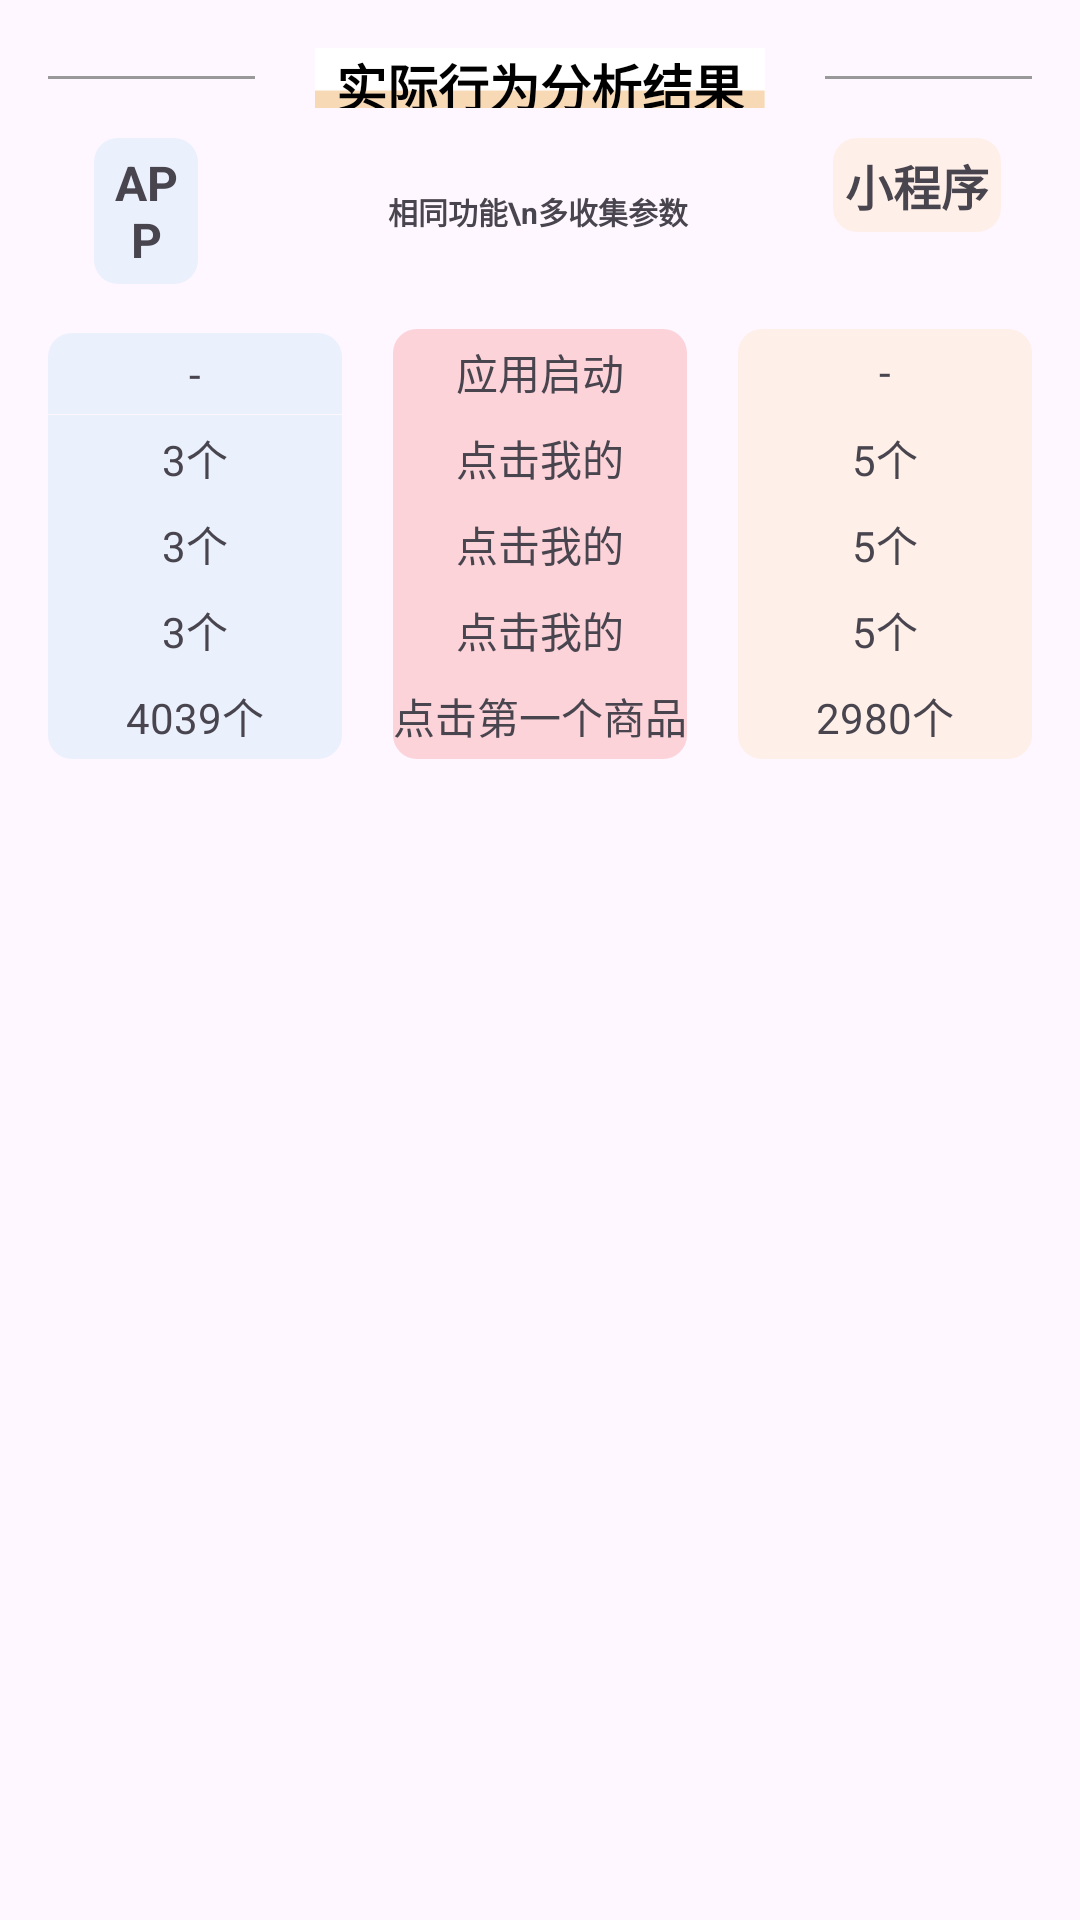

Layout XML and referenced resources for this Android screen:
<!-- AndroidManifest.xml: application theme Theme.PrivacyLens -->
<!-- res/layout/table_action.xml -->
<?xml version="1.0" encoding="utf-8"?>
<TableLayout
    xmlns:android="http://schemas.android.com/apk/res/android"
    android:layout_width="match_parent"
    android:layout_height="wrap_content"
    android:padding="16dp">

    
    <RelativeLayout
        android:layout_width="match_parent"
        android:layout_height="wrap_content"
        android:layout_marginBottom="10dp">
        <TextView
            android:id="@+id/tvtitle"
            android:layout_width="150dp"
            android:layout_height="20dp"
            android:layout_centerInParent="true"
            android:layout_marginLeft="20dip"
            android:layout_marginRight="20dip"
            android:background="@drawable/action_back"
            android:text="实际行为分析结果"
            android:textAlignment="center"
            android:textAppearance="?android:attr/textAppearanceLarge"
            android:textStyle="bold"
            android:textColor="@color/black"
            android:textSize="17dp" />
        <TextView
            android:id="@+id/textView1"
            android:layout_width="200dip"
            android:layout_height="1dip"
            android:layout_centerVertical="true"
            android:layout_toLeftOf="@id/tvtitle"
            android:background="#999" />
        <TextView
            android:id="@+id/textView2"
            android:layout_width="200dip"
            android:layout_height="1dip"
            android:layout_centerVertical="true"
            android:layout_toRightOf="@+id/tvtitle"
            android:background="#999" />
    </RelativeLayout>

    
    <TableRow
        android:paddingStart="5pt"
        android:paddingEnd="5pt"
        android:layout_marginBottom="15dp">

        <TextView
            android:layout_width="18dp"
            android:layout_height="wrap_content"
            android:layout_gravity="center_horizontal"
            android:layout_marginRight="10dp"
            android:layout_weight="1"
            android:background="@drawable/bg_rounded_generic"
            android:backgroundTint="@color/app"
            android:gravity="center"
            android:padding="4dp"
            android:text="APP"
            android:textSize="16sp"
            android:textStyle="bold" />

        <TextView
            android:layout_width="wrap_content"
            android:layout_height="wrap_content"
            android:layout_gravity="center"
            android:layout_marginHorizontal="20dp"
            android:layout_weight="1"
            android:gravity="center"
            android:text="相同功能\n多收集参数"
            android:textSize="10sp"
            android:textStyle="bold" />

        <TextView
            android:layout_width="39dp"
            android:layout_height="wrap_content"
            android:layout_weight="1"
            android:background="@drawable/bg_rounded_generic"
            android:backgroundTint="@color/miniapp"
            android:gravity="center"
            android:padding="4dp"
            android:text="小程序"
            android:textSize="16sp"
            android:textStyle="bold" />
    </TableRow>

    
    <TableRow
        android:layout_height="wrap_content">

        <TextView
            android:id="@+id/tvAppA_1"
            android:layout_width="0dp"
            android:layout_height="wrap_content"
            android:layout_weight="1"
            android:background="@drawable/action_rounded_top"
            android:backgroundTint="@color/app"
            android:gravity="center"
            android:lineSpacingExtra="4dp"
            android:lineSpacingMultiplier="1.2"
            android:paddingVertical="4dp"
            android:text="-" />

        <TextView
            android:id="@+id/tvAction_1"
            android:layout_width="0dp"
            android:layout_height="wrap_content"
            android:layout_marginHorizontal="17dp"
            android:layout_weight="1"
            android:background="@drawable/action_rounded_top"
            android:backgroundTint="@color/high"
            android:gravity="center"
            android:lineSpacingExtra="4dp"
            android:lineSpacingMultiplier="1.2"
            android:paddingVertical="4dp"
            android:text="应用启动" />

        <TextView
            android:id="@+id/tvMiniAppA_1"
            android:layout_width="0dp"
            android:layout_height="match_parent"
            android:layout_weight="1"
            android:background="@drawable/action_rounded_top"
            android:backgroundTint="@color/miniapp"
            android:gravity="center"
            android:lineSpacingExtra="4dp"
            android:lineSpacingMultiplier="1.2"
            android:paddingVertical="4dp"
            android:text="-" />
    </TableRow>

    
    <TableRow >

        <TextView
            android:id="@+id/tvAppA_2"
            android:layout_width="0dp"
            android:layout_height="match_parent"
            android:layout_weight="1"
            android:background="@color/app"
            android:gravity="center"
            android:lineSpacingExtra="4dp"
            android:lineSpacingMultiplier="1.2"
            android:paddingVertical="4dp"
            android:text="3个" />

        <TextView
            android:id="@+id/tvAction_2"
            android:layout_width="0dp"
            android:layout_height="wrap_content"
            android:layout_weight="1"
            android:background="@color/high"
            android:gravity="center"
            android:paddingVertical="4dp"
            android:text="点击我的"
            android:lineSpacingExtra="4dp"
            android:lineSpacingMultiplier="1.2"
            android:layout_marginHorizontal="17dp"/>

        <TextView
            android:id="@+id/tvMiniAppA_2"
            android:layout_width="0dp"
            android:layout_height="match_parent"
            android:layout_weight="1"
            android:background="@color/miniapp"
            android:gravity="center"
            android:lineSpacingExtra="4dp"
            android:lineSpacingMultiplier="1.2"
            android:paddingVertical="4dp"
            android:text="5个" />
    </TableRow>

    
    <TableRow >

        <TextView
            android:id="@+id/tvAppA_3"
            android:layout_width="0dp"
            android:layout_height="match_parent"
            android:layout_weight="1"
            android:background="@color/app"
            android:gravity="center"
            android:lineSpacingExtra="4dp"
            android:lineSpacingMultiplier="1.2"
            android:paddingVertical="4dp"
            android:text="3个" />

        <TextView
            android:id="@+id/tvAction_3"
            android:layout_width="0dp"
            android:layout_height="wrap_content"
            android:layout_weight="1"
            android:background="@color/high"
            android:gravity="center"
            android:paddingVertical="4dp"
            android:text="点击我的"
            android:lineSpacingExtra="4dp"
            android:lineSpacingMultiplier="1.2"
            android:layout_marginHorizontal="17dp"/>

        <TextView
            android:id="@+id/tvMiniAppA_3"
            android:layout_width="0dp"
            android:layout_height="match_parent"
            android:layout_weight="1"
            android:background="@color/miniapp"
            android:gravity="center"
            android:lineSpacingExtra="4dp"
            android:lineSpacingMultiplier="1.2"
            android:paddingVertical="4dp"
            android:text="5个" />
    </TableRow>

    <TableRow >

        <TextView
            android:id="@+id/tvAppA_4"
            android:layout_width="0dp"
            android:layout_height="match_parent"
            android:layout_weight="1"
            android:background="@color/app"
            android:gravity="center"
            android:lineSpacingExtra="4dp"
            android:lineSpacingMultiplier="1.2"
            android:paddingVertical="4dp"
            android:text="3个" />

        <TextView
            android:id="@+id/tvAction_4"
            android:layout_width="0dp"
            android:layout_height="wrap_content"
            android:layout_weight="1"
            android:background="@color/high"
            android:gravity="center"
            android:paddingVertical="4dp"
            android:text="点击我的"
            android:lineSpacingExtra="4dp"
            android:lineSpacingMultiplier="1.2"
            android:layout_marginHorizontal="17dp"/>

        <TextView
            android:id="@+id/tvMiniAppA_4"
            android:layout_width="0dp"
            android:layout_height="match_parent"
            android:layout_weight="1"
            android:background="@color/miniapp"
            android:gravity="center"
            android:lineSpacingExtra="4dp"
            android:lineSpacingMultiplier="1.2"
            android:paddingVertical="4dp"
            android:text="5个" />
    </TableRow>

    <TableRow android:layout_marginBottom="10dp">

        <TextView
            android:id="@+id/tvAppA_5"
            android:layout_width="0dp"
            android:layout_height="match_parent"
            android:layout_weight="1"
            android:background="@drawable/action_round_bottom"
            android:backgroundTint="@color/app"
            android:gravity="center"
            android:lineSpacingExtra="4dp"
            android:lineSpacingMultiplier="1.2"
            android:paddingVertical="4dp"
            android:text="4039个" />

        <TextView
            android:id="@+id/tvAction_5"
            android:layout_width="0dp"
            android:layout_height="wrap_content"
            android:layout_weight="1"
            android:background="@drawable/action_round_bottom"
            android:backgroundTint="@color/high"
            android:gravity="center"
            android:paddingVertical="4dp"
            android:text="点击第一个商品"
            android:lineSpacingExtra="4dp"
            android:lineSpacingMultiplier="1.2"
            android:layout_marginHorizontal="17dp"/>

        <TextView
            android:id="@+id/tvMiniAppA_5"
            android:layout_width="0dp"
            android:layout_height="match_parent"
            android:layout_weight="1"
            android:background="@drawable/action_round_bottom"
            android:backgroundTint="@color/miniapp"
            android:gravity="center"
            android:lineSpacingExtra="4dp"
            android:lineSpacingMultiplier="1.2"
            android:paddingVertical="4dp"
            android:text="2980个" />
    </TableRow>

</TableLayout>
<!-- resources referenced by this layout -->
<resources>
  <color name="app">#1A47AEE6</color>
  <color name="black">#FF000000</color>
  <color name="high">#26F80707</color>
  <color name="miniapp">#26FFBF6B</color>
  <!-- drawable action_back: png bitmap (drawable, 361 bytes) -->
  <!-- drawable action_round_bottom (drawable) -->
  <?xml version="1.0" encoding="utf-8"?>
  <shape xmlns:android="http://schemas.android.com/apk/res/android"
      android:shape="rectangle">
      
      <solid android:color="@android:color/white" />
      
      <corners android:bottomRightRadius="8dp"
          android:bottomLeftRadius="8dp" />
  </shape>
  <!-- drawable action_rounded_top (drawable) -->
  <?xml version="1.0" encoding="utf-8"?>
  <shape xmlns:android="http://schemas.android.com/apk/res/android"
      android:shape="rectangle">
      
      <solid android:color="@android:color/white" />
      
      <corners android:topRightRadius="8dp"
          android:topLeftRadius="8dp" />
  </shape>
  <!-- drawable bg_rounded_generic (drawable) -->
  <?xml version="1.0" encoding="utf-8"?>
  <shape xmlns:android="http://schemas.android.com/apk/res/android"
      android:shape="rectangle">
      
      <solid android:color="@android:color/white" />
      
      <corners android:radius="8dp" />
  </shape>
  <style name="Theme.PrivacyLens" parent="Base.Theme.PrivacyLens" />
  <style name="Base.Theme.PrivacyLens" parent="Theme.Material3.DayNight.NoActionBar">
          
          
      </style>
</resources>
